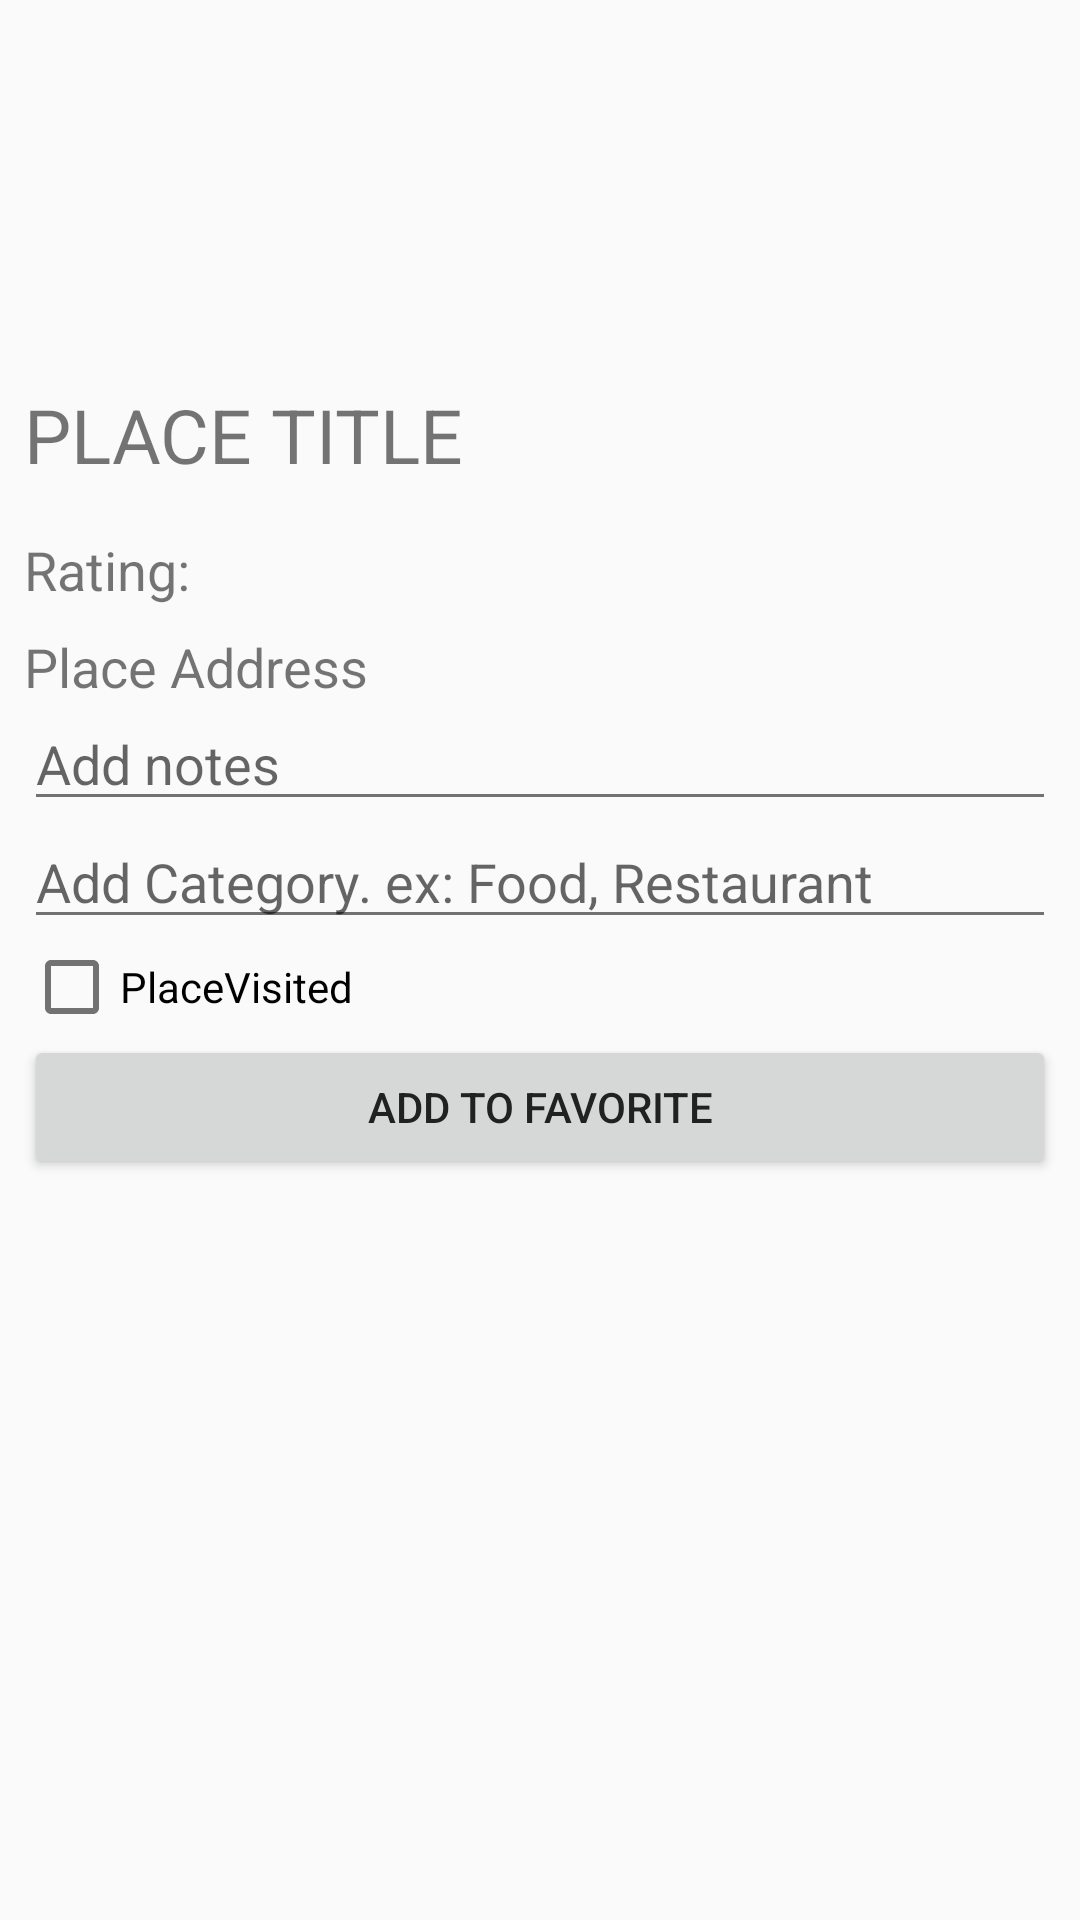

This screen was rendered from an Android layout file. Write that file and the resources it references.
<!-- AndroidManifest.xml: application theme AppTheme -->
<!-- res/layout/place_detail_fragment.xml -->
<?xml version="1.0" encoding="utf-8"?>
<LinearLayout
    xmlns:android="http://schemas.android.com/apk/res/android"
    android:layout_width="match_parent"
    android:layout_height="match_parent"
    android:orientation="vertical"
    android:paddingLeft="@dimen/default_padding"
    android:paddingRight="@dimen/default_padding">

    <ImageView
        android:id="@+id/detail_place_street_image"
        android:layout_width="match_parent"
        android:layout_height="120dp"
        android:maxHeight="150dp"/>

    <TextView
        android:id="@+id/detail_place_title"
        android:layout_width="match_parent"
        android:layout_height="wrap_content"
        android:paddingBottom="@dimen/default_padding"
        android:paddingTop="@dimen/default_padding"
        android:text="PLACE TITLE"
        android:textSize="25sp"/>

    <LinearLayout
        android:layout_width="match_parent"
        android:layout_height="wrap_content"
        android:gravity="center|left"
        android:orientation="horizontal">
        <TextView
            android:id="@+id/place_detail_rating"
            android:layout_width="wrap_content"
            android:layout_height="wrap_content"
            android:paddingTop="@dimen/default_padding"
            android:text="Rating: "
            android:textSize="18sp"/>

        <ImageView
            android:layout_width="wrap_content"
            android:layout_height="wrap_content"
            android:background="@drawable/rating_star_icon"
            android:paddingTop="@dimen/default_padding"
            android:layout_gravity="center"
            android:scaleType="fitCenter"/>

    </LinearLayout>


    <TextView
        android:id="@+id/detail_place_address"
        android:layout_width="match_parent"
        android:layout_height="wrap_content"
        android:paddingTop="@dimen/default_padding"
        android:text="Place Address"
        android:textSize="18sp"/>


    <EditText
        android:id="@+id/place_detail_edit_notes"
        android:layout_width="match_parent"
        android:layout_height="wrap_content"
        android:hint="Add notes"
        android:textSize="18sp"
        android:inputType="textCapSentences"
        android:textColor="@color/secondaryText"
        android:paddingTop="@dimen/default_padding"/>

    <EditText
        android:id="@+id/place_detail_edit_category"
        android:layout_width="match_parent"
        android:layout_height="wrap_content"
        android:textSize="18sp"
        android:hint="Add Category. ex: Food, Restaurant"
        android:inputType="textCapSentences"
        android:textColor="@color/secondaryText"
        android:paddingTop="@dimen/default_padding"/>

    <CheckBox
        android:id="@+id/place_detail_place_visited_button"
        android:layout_width="match_parent"
        android:layout_height="wrap_content"
        android:text="PlaceVisited"/>

    <Button
        android:id="@+id/place_detail_save_button"
        android:layout_width="match_parent"
        android:layout_height="wrap_content"
        android:text="Add to Favorite"/>

    <LinearLayout
        android:layout_width="match_parent"
        android:layout_height="wrap_content"
        android:orientation="horizontal"
        android:weightSum="10">

    </LinearLayout>


</LinearLayout>
<!-- resources referenced by this layout -->
<resources>
  <color name="secondaryText">#727272</color>
  <dimen name="default_padding">8dp</dimen>
  <style name="AppTheme" parent="Theme.AppCompat.Light.NoActionBar">
          
          <item name="colorPrimary">@color/colorPrimary</item>
          <item name="colorPrimaryDark">@color/colorPrimaryDark</item>
          <item name="colorAccent">@color/colorAccent</item>
          <item name="android:textColorPrimary">@color/primaryText</item>
          <item name="android:textColorSecondary">@color/secondaryText</item>
          <item name="android:divider">@color/divider</item>
      </style>
  <color name="colorPrimary">#607D8B</color>
  <color name="colorPrimaryDark">#455A64</color>
  <color name="colorAccent">#00BCD4</color>
  <color name="primaryText">#212121</color>
  <color name="divider">#B6B6B6</color>
</resources>
